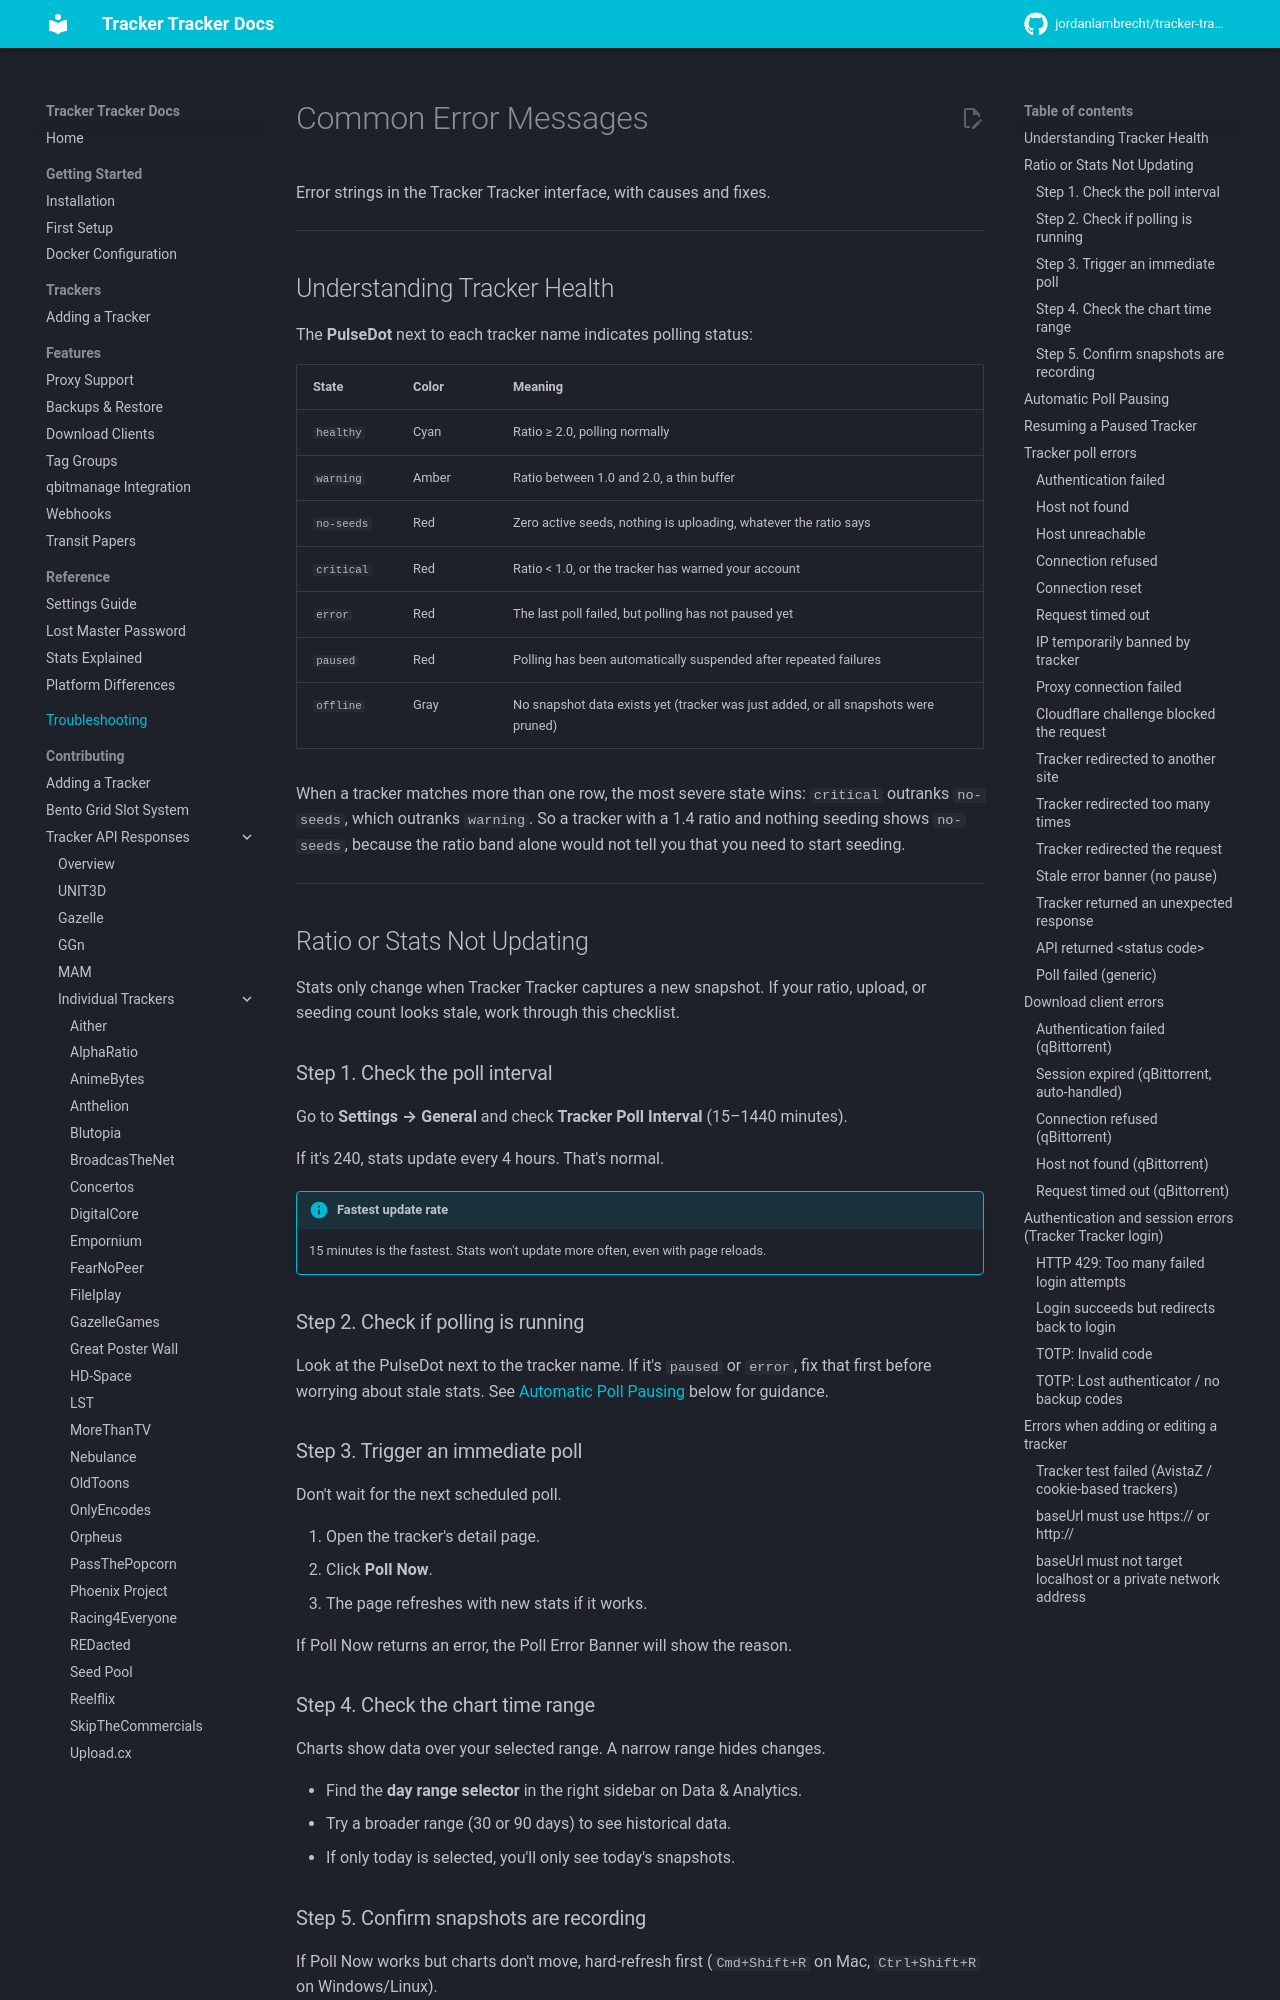

repository: rednato25/tracker-tracker · page: troubleshooting/index.html · generator: mkdocs

---
title: Troubleshooting
description: A reference for error messages shown in the Poll Error Banner and download client status, with causes and solutions.
---

# Common Error Messages

Error strings in the Tracker Tracker interface, with causes and fixes.

---

## Understanding Tracker Health

The **PulseDot** next to each tracker name indicates polling status:

| State      | Color | Meaning                                                                            |
| ---------- | ----- | ---------------------------------------------------------------------------------- |
| `healthy`  | Cyan  | Ratio ≥ 2.0, polling normally                                                      |
| `warning`  | Amber | Ratio between 1.0 and 2.0, a thin buffer                                           |
| `no-seeds` | Red   | Zero active seeds, nothing is uploading, whatever the ratio says                   |
| `critical` | Red   | Ratio < 1.0, or the tracker has warned your account                                |
| `error`    | Red   | The last poll failed, but polling has not paused yet                               |
| `paused`   | Red   | Polling has been automatically suspended after repeated failures                   |
| `offline`  | Gray  | No snapshot data exists yet (tracker was just added, or all snapshots were pruned) |

When a tracker matches more than one row, the most severe state wins: `critical` outranks `no-seeds`, which outranks `warning`. So a tracker with a 1.4 ratio and nothing seeding shows `no-seeds`, because the ratio band alone would not tell you that you need to start seeding.

---

## Ratio or Stats Not Updating

Stats only change when Tracker Tracker captures a new snapshot. If your ratio, upload, or seeding count looks stale, work through this checklist.

### Step 1. Check the poll interval

Go to **Settings → General** and check **Tracker Poll Interval** (15–1440 minutes).

If it's 240, stats update every 4 hours. That's normal.

!!! info "Fastest update rate"
    15 minutes is the fastest. Stats won't update more often, even with page reloads.

### Step 2. Check if polling is running

Look at the PulseDot next to the tracker name. If it's `paused` or `error`, fix that first before worrying about stale stats. See [Automatic Poll Pausing](#automatic-poll-pausing) below for guidance.
